Image classification data set "224x224" (saloviho/SORRY on GitHub). Class labels (12): adware, benign, crypto miner, downloader, dropper, file infector, flooder, installer, packed, ransomware, spyware, worm.

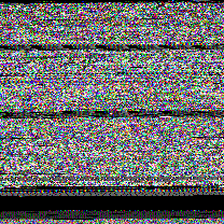
Label: worm

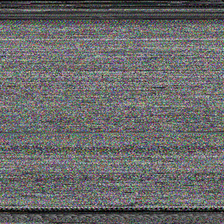
Label: benign

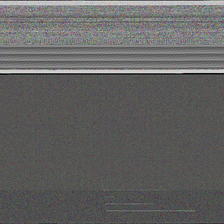
Label: ransomware

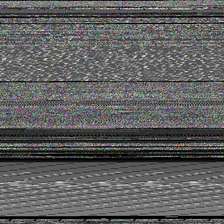
Label: packed

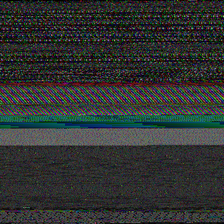
Label: spyware

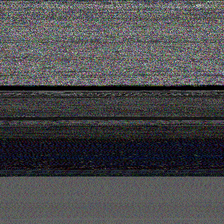
Label: downloader
